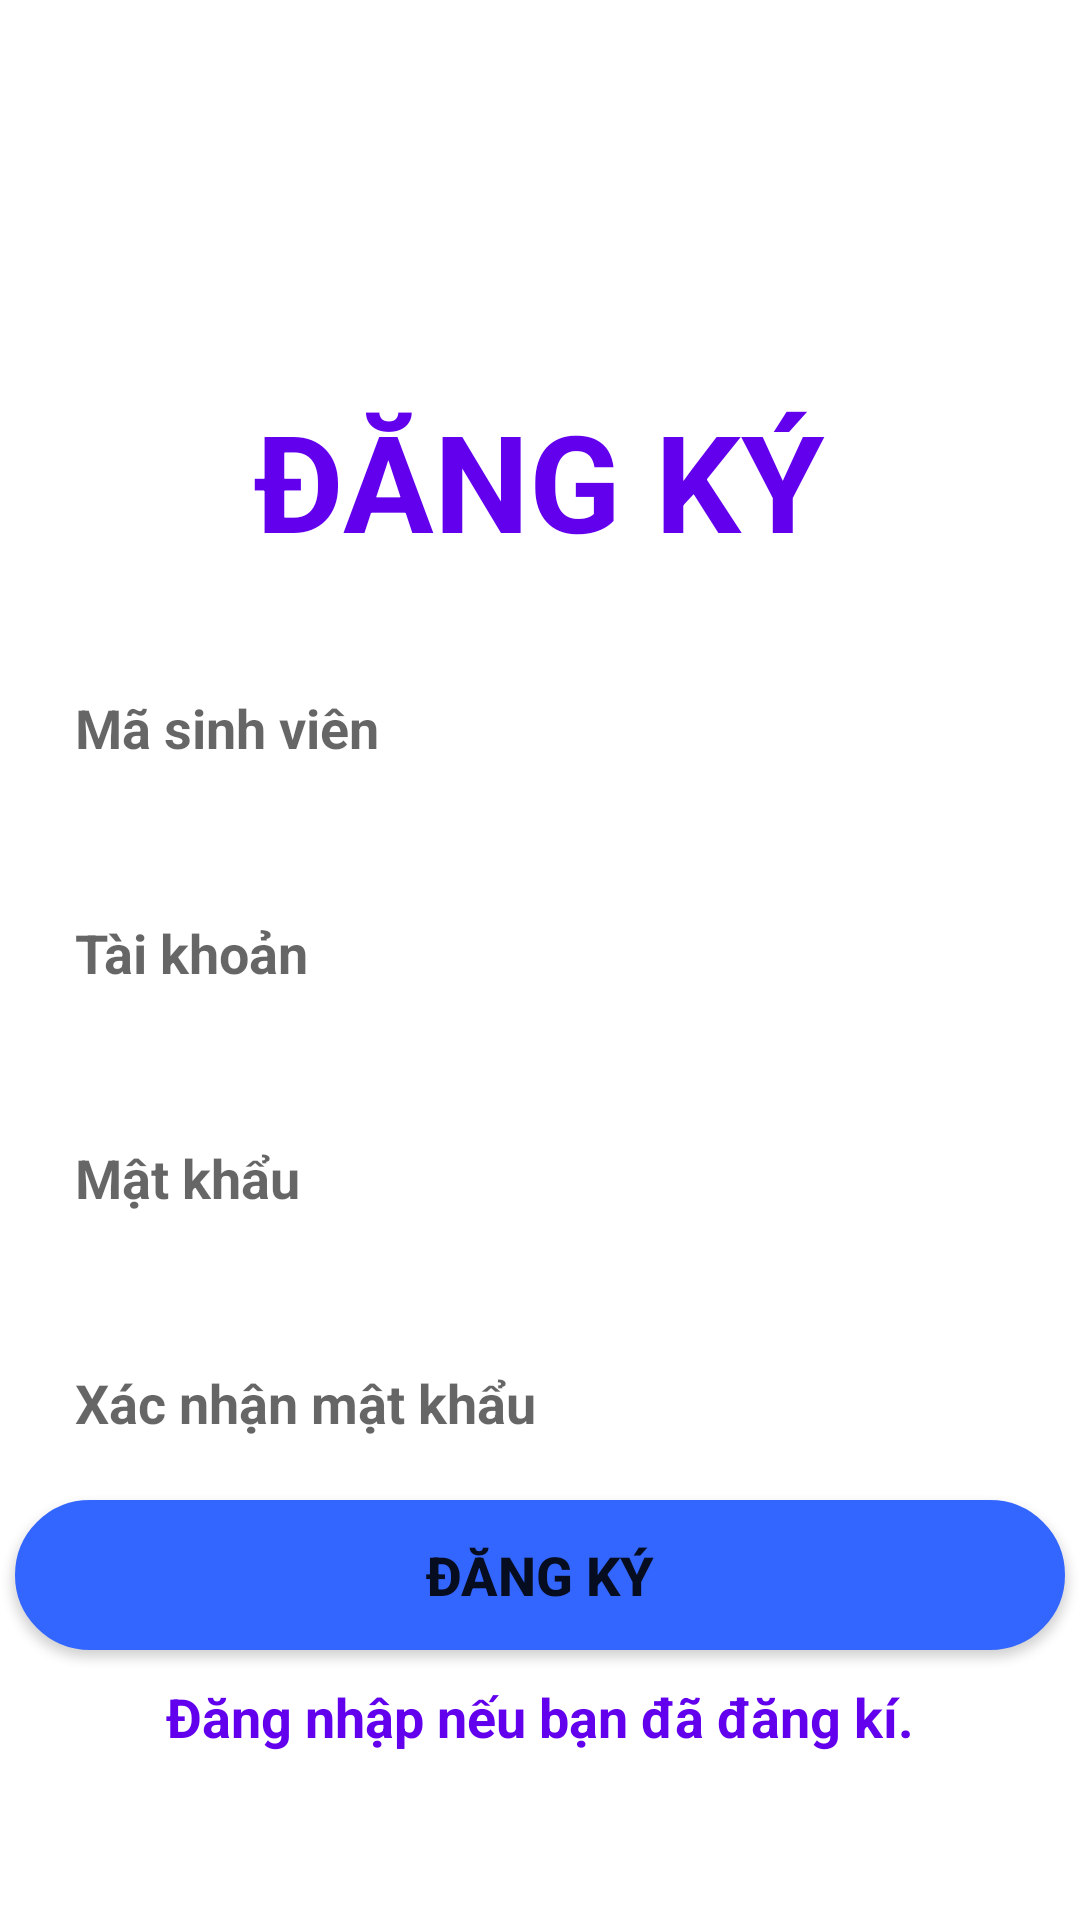

Here is an Android app screen rendered from its layout file. Give the layout XML and the strings, colors and styles it references.
<!-- AndroidManifest.xml: application theme Theme.App_Learn_Mobile -->
<!-- res/layout/activity_register.xml -->
<?xml version="1.0" encoding="utf-8"?>
<LinearLayout
    xmlns:android="http://schemas.android.com/apk/res/android" android:layout_width="match_parent"
    android:layout_height="match_parent"
    android:orientation="vertical"
    android:gravity="center_horizontal"

    >

    <ImageView
        android:layout_width="wrap_content"
        android:layout_height="100dp"
        android:src="@drawable/image"
        android:layout_gravity="center"/>
    <TextView
        android:layout_width="wrap_content"
        android:layout_height="wrap_content"
        android:text="ĐĂNG KÝ"
        android:textColor="@color/purple_500"
        android:textSize="45sp"
        android:textStyle="bold"
        android:layout_marginTop="30dp"

        />
    <EditText
        android:id="@+id/edMaSV"
        android:layout_width="350dp"
        android:layout_height="45dp"
        android:hint="Mã sinh viên"
        android:textColor="@color/purple_500"
        android:textStyle="bold"
        android:layout_marginTop="30dp"
        android:paddingLeft="20dp"
        android:background="@drawable/forget"/>

    <EditText
        android:id="@+id/edUserName"
        android:layout_width="350dp"
        android:layout_height="45dp"
        android:hint="Tài khoản"
        android:textColor="@color/purple_500"
        android:textStyle="bold"
        android:layout_marginTop="30dp"
        android:paddingLeft="20dp"
        android:background="@drawable/forget"/>
    <EditText
        android:inputType="textPassword"
        android:id="@+id/edPassWord"
        android:layout_width="350dp"
        android:layout_height="45dp"
        android:hint="Mật khẩu"
        android:textColor="@color/purple_500"
        android:textStyle="bold"
        android:layout_marginTop="30dp"
        android:paddingLeft="20dp"
        android:background="@drawable/forget"/>
    <EditText
        android:inputType="textPassword"
        android:pointerIcon="hand"
        android:id="@+id/edXacNhanMatKhau"
        android:layout_width="350dp"
        android:layout_height="45dp"
        android:hint="Xác nhận mật khẩu"
        android:textColor="@color/purple_500"
        android:textStyle="bold"
        android:layout_marginTop="30dp"
        android:paddingLeft="20dp"
        android:background="@drawable/forget"/>




    <Button
        android:id="@+id/btn_DangKi"
        android:layout_width="350dp"
        android:layout_height="50dp"
        android:layout_marginTop="10dp"
        android:background="@drawable/bg_btn"
        android:text="ĐĂNG KÝ"
        android:textSize="18sp"
        android:backgroundTint="#3366FF"
        android:textStyle="bold" />
    <TextView
        android:id="@+id/tv_DangNhap"
        android:layout_width="wrap_content"
        android:layout_height="wrap_content"
        android:text="Đăng nhập nếu bạn đã đăng kí."
        android:textStyle="bold"
        android:textSize="18dp"
        android:textColor="@color/purple_500"
        android:layout_marginTop="10dp"
        android:layout_gravity="center"
        />


</LinearLayout>
<!-- resources referenced by this layout -->
<resources>
  <!-- drawable bg_btn (drawable) -->
  <shape xmlns:android="http://schemas.android.com/apk/res/android">
      <solid android:color="#57CDF5" />
      <stroke android:width="1dp" android:color="#57CDF5" />
      <padding android:left="10dp" android:top="10dp" android:right="10dp" android:bottom="10dp" />
      <corners android:radius="40dp" />
  </shape>
  <style name="Theme.App_Learn_Mobile" parent="Theme.MaterialComponents.DayNight.DarkActionBar">
          
          <item name="colorPrimary">@color/purple_500</item>
          <item name="colorPrimaryVariant">@color/purple_700</item>
          <item name="colorOnPrimary">@color/white</item>
          
          <item name="colorSecondary">@color/teal_200</item>
          <item name="colorSecondaryVariant">@color/teal_700</item>
          <item name="colorOnSecondary">@color/black</item>
          
          <item name="android:statusBarColor" tools:targetApi="l">?attr/colorPrimaryVariant</item>
          
      </style>
  <!-- not gathered from this repository: default colours our renderer supplied (Android Studio template values) -->
  <color name="purple_500">#FF6200EE</color>
  <color name="purple_700">#FF3700B3</color>
  <color name="teal_200">#FF03DAC5</color>
  <color name="teal_700">#FF018786</color>
  <color name="black">#FF000000</color>
  <color name="white">#FFFFFFFF</color>
</resources>
